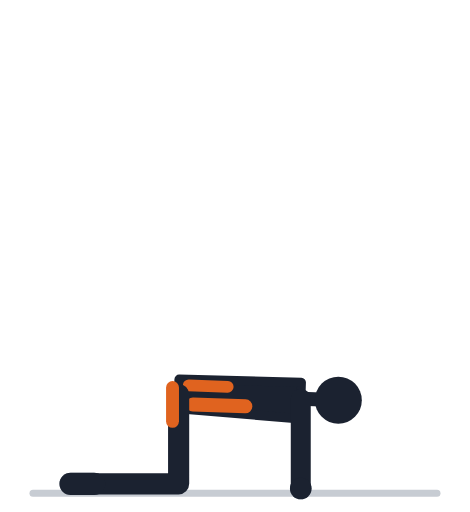
t = 0.00 s
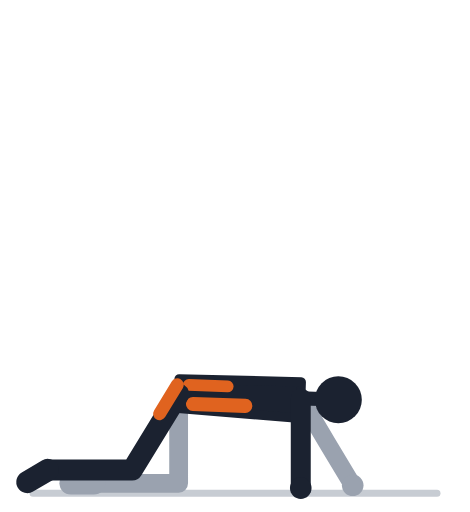
t = 0.57 s
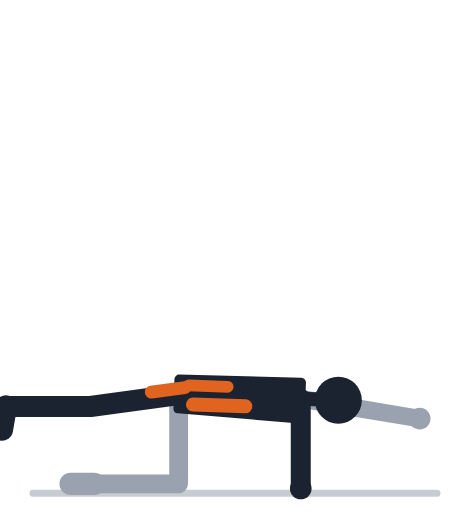
t = 1.13 s
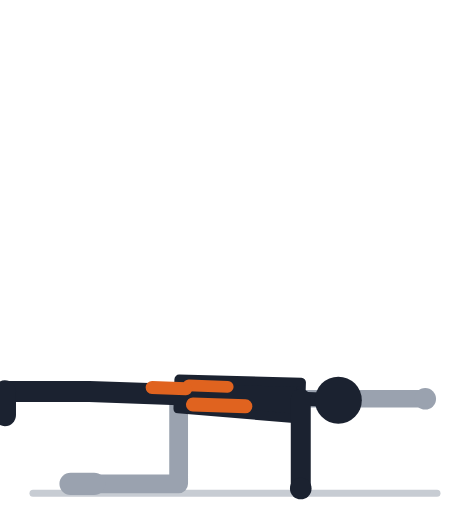
t = 1.70 s
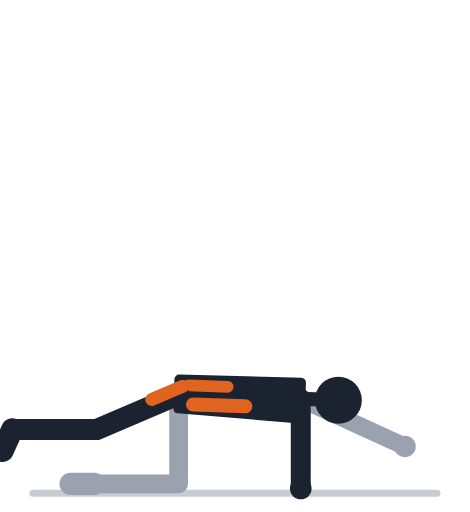
t = 2.27 s
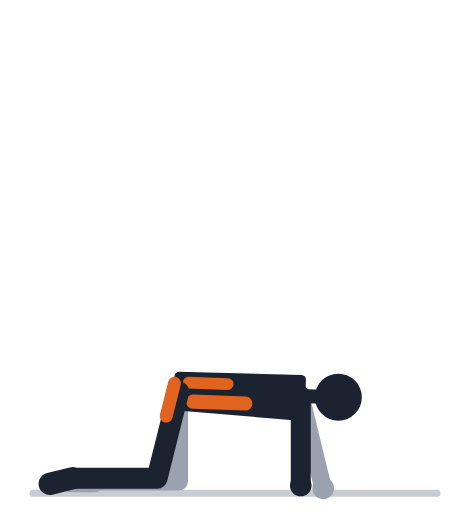
t = 2.83 s

The animated SVG that drew these frames (rendered in a browser with its animation timeline set to each time). Animation: 25 SMIL elements (animate=25); one cycle of 3.40 s, repeats indefinitely.

<svg xmlns="http://www.w3.org/2000/svg" viewBox="0 -18 200 218" role="img"><title>Птица-собака: анимация</title><line x1="14" y1="192" x2="186" y2="192" stroke="#C7CCD3" stroke-width="3" stroke-linecap="round"/><polyline points="76.0,150.0 76.0,188.0 40.0,188.0" fill="none" stroke="#9AA2AF" stroke-width="8" stroke-linecap="round" stroke-linejoin="round"><animate attributeName="points" values="76.0,150.0 76.0,188.0 40.0,188.0;76.0,149.7 76.0,187.7 40.0,187.7;76.0,149.2 76.0,187.2 40.0,187.2;76.0,148.8 76.0,186.8 40.0,186.8;76.0,149.2 76.0,187.2 40.0,187.2;76.0,150.0 76.0,188.0 40.0,188.0;76.0,150.0 76.0,188.0 40.0,188.0;76.0,150.0 76.0,188.0 40.0,188.0;76.0,150.0 76.0,188.0 40.0,188.0;76.0,150.0 76.0,188.0 40.0,188.0;76.0,150.0 76.0,188.0 40.0,188.0;76.0,150.0 76.0,188.0 40.0,188.0;76.0,150.0 76.0,188.0 40.0,188.0;76.0,150.0 76.0,188.0 40.0,188.0;76.0,150.0 76.0,188.0 40.0,188.0;76.0,150.0 76.0,188.0 40.0,188.0;76.0,150.0 76.0,188.0 40.0,188.0;76.0,150.0 76.0,188.0 40.0,188.0;76.0,150.0 76.0,188.0 40.0,188.0;76.0,150.0 76.0,188.0 40.0,188.0;76.0,150.0 76.0,188.0 40.0,188.0;76.0,149.2 76.0,187.2 40.0,187.2;76.0,148.8 76.0,186.8 40.0,186.8;76.0,149.2 76.0,187.2 40.0,187.2;76.0,149.7 76.0,187.7 40.0,187.7;76.0,150.0 76.0,188.0 40.0,188.0;76.0,150.0 76.0,188.0 40.0,188.0" keyTimes="0.000;0.035;0.070;0.105;0.140;0.175;0.210;0.245;0.280;0.315;0.350;0.385;0.420;0.520;0.555;0.590;0.625;0.660;0.695;0.730;0.765;0.800;0.835;0.870;0.905;0.940;1.000" dur="3.4s" repeatCount="indefinite" /></polyline><line x1="40.0" y1="188.0" x2="30.0" y2="188.0" stroke="#9AA2AF" stroke-width="9.5" stroke-linecap="round"><animate attributeName="y1" values="188.0;187.7;187.2;186.8;187.2;188.0;188.0;188.0;188.0;188.0;188.0;188.0;188.0;188.0;188.0;188.0;188.0;188.0;188.0;188.0;188.0;187.2;186.8;187.2;187.7;188.0;188.0" keyTimes="0.000;0.035;0.070;0.105;0.140;0.175;0.210;0.245;0.280;0.315;0.350;0.385;0.420;0.520;0.555;0.590;0.625;0.660;0.695;0.730;0.765;0.800;0.835;0.870;0.905;0.940;1.000" dur="3.4s" repeatCount="indefinite" /><animate attributeName="y2" values="188.0;187.7;187.2;186.8;187.2;188.0;188.0;188.0;188.0;188.0;188.0;188.0;188.0;188.0;188.0;188.0;188.0;188.0;188.0;188.0;188.0;187.2;186.8;187.2;187.7;188.0;188.0" keyTimes="0.000;0.035;0.070;0.105;0.140;0.175;0.210;0.245;0.280;0.315;0.350;0.385;0.420;0.520;0.555;0.590;0.625;0.660;0.695;0.730;0.765;0.800;0.835;0.870;0.905;0.940;1.000" dur="3.4s" repeatCount="indefinite" /></line><polyline points="128.0,151.8 128.0,172.0 128.0,190.0" fill="none" stroke="#9AA2AF" stroke-width="7.5" stroke-linecap="round" stroke-linejoin="round"><animate attributeName="points" values="128.0,151.8 128.0,172.0 128.0,190.0;128.0,151.6 128.5,171.8 129.0,190.0;128.0,151.0 130.1,171.6 132.1,189.9;128.0,150.6 132.8,171.3 137.2,189.9;128.0,151.0 136.4,171.4 144.0,189.7;128.0,151.8 140.6,171.1 152.0,188.3;128.0,151.8 145.0,168.8 160.2,184.0;128.0,151.8 148.9,165.6 167.6,177.9;128.0,151.8 152.0,161.8 173.5,170.7;128.0,151.8 154.1,157.9 177.5,163.4;128.0,151.8 155.3,154.7 179.7,157.3;128.0,151.8 155.8,152.6 180.7,153.2;128.0,151.8 156.0,151.8 181.0,151.8;128.0,151.8 156.0,151.8 181.0,151.8;128.0,151.8 155.8,152.6 180.7,153.2;128.0,151.8 155.3,154.7 179.7,157.3;128.0,151.8 154.1,157.9 177.5,163.4;128.0,151.8 152.0,161.8 173.5,170.7;128.0,151.8 148.9,165.6 167.6,177.9;128.0,151.8 145.0,168.8 160.2,184.0;128.0,151.8 140.6,171.1 152.0,188.3;128.0,151.0 136.4,171.4 144.0,189.7;128.0,150.6 132.8,171.3 137.2,189.9;128.0,151.0 130.1,171.6 132.1,189.9;128.0,151.6 128.5,171.8 129.0,190.0;128.0,151.8 128.0,172.0 128.0,190.0;128.0,151.8 128.0,172.0 128.0,190.0" keyTimes="0.000;0.035;0.070;0.105;0.140;0.175;0.210;0.245;0.280;0.315;0.350;0.385;0.420;0.520;0.555;0.590;0.625;0.660;0.695;0.730;0.765;0.800;0.835;0.870;0.905;0.940;1.000" dur="3.4s" repeatCount="indefinite" /></polyline><circle cx="128.0" cy="190.0" r="4.6" fill="#9AA2AF"><animate attributeName="cx" values="128.0;129.0;132.1;137.2;144.0;152.0;160.2;167.6;173.5;177.5;179.7;180.7;181.0;181.0;180.7;179.7;177.5;173.5;167.6;160.2;152.0;144.0;137.2;132.1;129.0;128.0;128.0" keyTimes="0.000;0.035;0.070;0.105;0.140;0.175;0.210;0.245;0.280;0.315;0.350;0.385;0.420;0.520;0.555;0.590;0.625;0.660;0.695;0.730;0.765;0.800;0.835;0.870;0.905;0.940;1.000" dur="3.4s" repeatCount="indefinite" /><animate attributeName="cy" values="190.0;190.0;189.9;189.9;189.7;188.3;184.0;177.9;170.7;163.4;157.3;153.2;151.8;151.8;153.2;157.3;163.4;170.7;177.9;184.0;188.3;189.7;189.9;189.9;190.0;190.0;190.0" keyTimes="0.000;0.035;0.070;0.105;0.140;0.175;0.210;0.245;0.280;0.315;0.350;0.385;0.420;0.520;0.555;0.590;0.625;0.660;0.695;0.730;0.765;0.800;0.835;0.870;0.905;0.940;1.000" dur="3.4s" repeatCount="indefinite" /></circle><polygon points="75.8,156.0 127.7,160.3 128.2,144.8 76.2,143.5" fill="#1B2230" stroke="#1B2230" stroke-width="4" stroke-linejoin="round"><animate attributeName="points" values="75.8,156.0 127.7,160.3 128.2,144.8 76.2,143.5;75.8,155.7 127.7,160.1 128.2,144.6 76.2,143.3;75.8,155.2 127.7,159.5 128.2,144.0 76.2,142.7;75.8,154.8 127.7,159.1 128.2,143.6 76.2,142.3;75.8,155.2 127.7,159.5 128.2,144.0 76.2,142.7;75.8,156.0 127.7,160.3 128.2,144.8 76.2,143.5;75.8,156.0 127.7,160.3 128.2,144.8 76.2,143.5;75.8,156.0 127.7,160.3 128.2,144.8 76.2,143.5;75.8,156.0 127.7,160.3 128.2,144.8 76.2,143.5;75.8,156.0 127.7,160.3 128.2,144.8 76.2,143.5;75.8,156.0 127.7,160.3 128.2,144.8 76.2,143.5;75.8,156.0 127.7,160.3 128.2,144.8 76.2,143.5;75.8,156.0 127.7,160.3 128.2,144.8 76.2,143.5;75.8,156.0 127.7,160.3 128.2,144.8 76.2,143.5;75.8,156.0 127.7,160.3 128.2,144.8 76.2,143.5;75.8,156.0 127.7,160.3 128.2,144.8 76.2,143.5;75.8,156.0 127.7,160.3 128.2,144.8 76.2,143.5;75.8,156.0 127.7,160.3 128.2,144.8 76.2,143.5;75.8,156.0 127.7,160.3 128.2,144.8 76.2,143.5;75.8,156.0 127.7,160.3 128.2,144.8 76.2,143.5;75.8,156.0 127.7,160.3 128.2,144.8 76.2,143.5;75.8,155.2 127.7,159.5 128.2,144.0 76.2,142.7;75.8,154.8 127.7,159.1 128.2,143.6 76.2,142.3;75.8,155.2 127.7,159.5 128.2,144.0 76.2,142.7;75.8,155.7 127.7,160.1 128.2,144.6 76.2,143.3;75.8,156.0 127.7,160.3 128.2,144.8 76.2,143.5;75.8,156.0 127.7,160.3 128.2,144.8 76.2,143.5" keyTimes="0.000;0.035;0.070;0.105;0.140;0.175;0.210;0.245;0.280;0.315;0.350;0.385;0.420;0.520;0.555;0.590;0.625;0.660;0.695;0.730;0.765;0.800;0.835;0.870;0.905;0.940;1.000" dur="3.4s" repeatCount="indefinite" /></polygon><line x1="128.0" y1="151.8" x2="136.8" y2="152.1" stroke="#1B2230" stroke-width="6" stroke-linecap="round"><animate attributeName="y1" values="151.8;151.6;151.0;150.6;151.0;151.8;151.8;151.8;151.8;151.8;151.8;151.8;151.8;151.8;151.8;151.8;151.8;151.8;151.8;151.8;151.8;151.0;150.6;151.0;151.6;151.8;151.8" keyTimes="0.000;0.035;0.070;0.105;0.140;0.175;0.210;0.245;0.280;0.315;0.350;0.385;0.420;0.520;0.555;0.590;0.625;0.660;0.695;0.730;0.765;0.800;0.835;0.870;0.905;0.940;1.000" dur="3.4s" repeatCount="indefinite" /><animate attributeName="y2" values="152.1;151.9;151.3;150.9;151.3;152.1;152.1;152.1;152.1;152.1;152.1;152.1;152.1;152.1;152.1;152.1;152.1;152.1;152.1;152.1;152.1;151.3;150.9;151.3;151.9;152.1;152.1" keyTimes="0.000;0.035;0.070;0.105;0.140;0.175;0.210;0.245;0.280;0.315;0.350;0.385;0.420;0.520;0.555;0.590;0.625;0.660;0.695;0.730;0.765;0.800;0.835;0.870;0.905;0.940;1.000" dur="3.4s" repeatCount="indefinite" /></line><circle cx="144.0" cy="152.4" r="10" fill="#1B2230"><animate attributeName="cy" values="152.4;152.1;151.5;151.1;151.6;152.4;152.4;152.4;152.4;152.4;152.4;152.4;152.4;152.4;152.4;152.4;152.4;152.4;152.4;152.4;152.4;151.6;151.1;151.5;152.1;152.4;152.4" keyTimes="0.000;0.035;0.070;0.105;0.140;0.175;0.210;0.245;0.280;0.315;0.350;0.385;0.420;0.520;0.555;0.590;0.625;0.660;0.695;0.730;0.765;0.800;0.835;0.870;0.905;0.940;1.000" dur="3.4s" repeatCount="indefinite" /></circle><line x1="80.3" y1="146.1" x2="96.9" y2="146.7" stroke="#E0631F" stroke-width="5" stroke-linecap="round"><animate attributeName="y1" values="146.1;145.9;145.3;144.9;145.3;146.1;146.1;146.1;146.1;146.1;146.1;146.1;146.1;146.1;146.1;146.1;146.1;146.1;146.1;146.1;146.1;145.3;144.9;145.3;145.9;146.1;146.1" keyTimes="0.000;0.035;0.070;0.105;0.140;0.175;0.210;0.245;0.280;0.315;0.350;0.385;0.420;0.520;0.555;0.590;0.625;0.660;0.695;0.730;0.765;0.800;0.835;0.870;0.905;0.940;1.000" dur="3.4s" repeatCount="indefinite" /><animate attributeName="y2" values="146.7;146.5;145.9;145.5;145.9;146.7;146.7;146.7;146.7;146.7;146.7;146.7;146.7;146.7;146.7;146.7;146.7;146.7;146.7;146.7;146.7;145.9;145.5;145.9;146.5;146.7;146.7" keyTimes="0.000;0.035;0.070;0.105;0.140;0.175;0.210;0.245;0.280;0.315;0.350;0.385;0.420;0.520;0.555;0.590;0.625;0.660;0.695;0.730;0.765;0.800;0.835;0.870;0.905;0.940;1.000" dur="3.4s" repeatCount="indefinite" /></line><line x1="82.1" y1="154.2" x2="104.4" y2="155.0" stroke="#E0631F" stroke-width="6" stroke-linecap="round"><animate attributeName="y1" values="154.2;154.0;153.4;153.0;153.4;154.2;154.2;154.2;154.2;154.2;154.2;154.2;154.2;154.2;154.2;154.2;154.2;154.2;154.2;154.2;154.2;153.4;153.0;153.4;154.0;154.2;154.2" keyTimes="0.000;0.035;0.070;0.105;0.140;0.175;0.210;0.245;0.280;0.315;0.350;0.385;0.420;0.520;0.555;0.590;0.625;0.660;0.695;0.730;0.765;0.800;0.835;0.870;0.905;0.940;1.000" dur="3.4s" repeatCount="indefinite" /><animate attributeName="y2" values="155.0;154.7;154.2;153.8;154.2;155.0;155.0;155.0;155.0;155.0;155.0;155.0;155.0;155.0;155.0;155.0;155.0;155.0;155.0;155.0;155.0;154.2;153.8;154.2;154.7;155.0;155.0" keyTimes="0.000;0.035;0.070;0.105;0.140;0.175;0.210;0.245;0.280;0.315;0.350;0.385;0.420;0.520;0.555;0.590;0.625;0.660;0.695;0.730;0.765;0.800;0.835;0.870;0.905;0.940;1.000" dur="3.4s" repeatCount="indefinite" /></line><polyline points="76.0,150.0 76.0,188.0 40.0,188.0" fill="none" stroke="#1B2230" stroke-width="9" stroke-linecap="round" stroke-linejoin="round"><animate attributeName="points" values="76.0,150.0 76.0,188.0 40.0,188.0;76.0,149.7 75.0,187.7 39.0,187.7;76.0,149.2 71.9,186.9 35.9,186.9;76.0,148.8 67.1,185.7 31.1,185.7;76.0,149.2 61.2,184.2 25.2,184.2;76.0,150.0 54.7,181.5 18.7,181.5;76.0,150.0 48.7,176.4 12.7,176.4;76.0,150.0 43.8,170.2 7.8,170.2;76.0,150.0 40.5,163.6 4.5,163.6;76.0,150.0 38.8,157.6 2.8,157.6;76.0,150.0 38.1,152.8 2.1,152.8;76.0,150.0 38.0,149.7 2.0,149.7;76.0,150.0 38.0,148.7 2.0,148.7;76.0,150.0 38.0,148.7 2.0,148.7;76.0,150.0 38.0,149.7 2.0,149.7;76.0,150.0 38.1,152.8 2.1,152.8;76.0,150.0 38.8,157.6 2.8,157.6;76.0,150.0 40.5,163.6 4.5,163.6;76.0,150.0 43.8,170.2 7.8,170.2;76.0,150.0 48.7,176.4 12.7,176.4;76.0,150.0 54.7,181.5 18.7,181.5;76.0,149.2 61.2,184.2 25.2,184.2;76.0,148.8 67.1,185.7 31.1,185.7;76.0,149.2 71.9,186.9 35.9,186.9;76.0,149.7 75.0,187.7 39.0,187.7;76.0,150.0 76.0,188.0 40.0,188.0;76.0,150.0 76.0,188.0 40.0,188.0" keyTimes="0.000;0.035;0.070;0.105;0.140;0.175;0.210;0.245;0.280;0.315;0.350;0.385;0.420;0.520;0.555;0.590;0.625;0.660;0.695;0.730;0.765;0.800;0.835;0.870;0.905;0.940;1.000" dur="3.4s" repeatCount="indefinite" /></polyline><line x1="40.0" y1="188.0" x2="30.0" y2="188.0" stroke="#1B2230" stroke-width="9.5" stroke-linecap="round"><animate attributeName="x1" values="40.0;39.0;35.9;31.1;25.2;18.7;12.7;7.8;4.5;2.8;2.1;2.0;2.0;2.0;2.0;2.1;2.8;4.5;7.8;12.7;18.7;25.2;31.1;35.9;39.0;40.0;40.0" keyTimes="0.000;0.035;0.070;0.105;0.140;0.175;0.210;0.245;0.280;0.315;0.350;0.385;0.420;0.520;0.555;0.590;0.625;0.660;0.695;0.730;0.765;0.800;0.835;0.870;0.905;0.940;1.000" dur="3.4s" repeatCount="indefinite" /><animate attributeName="y1" values="188.0;187.7;186.9;185.7;184.2;181.5;176.4;170.2;163.6;157.6;152.8;149.7;148.7;148.7;149.7;152.8;157.6;163.6;170.2;176.4;181.5;184.2;185.7;186.9;187.7;188.0;188.0" keyTimes="0.000;0.035;0.070;0.105;0.140;0.175;0.210;0.245;0.280;0.315;0.350;0.385;0.420;0.520;0.555;0.590;0.625;0.660;0.695;0.730;0.765;0.800;0.835;0.870;0.905;0.940;1.000" dur="3.4s" repeatCount="indefinite" /><animate attributeName="x2" values="30.0;29.0;26.0;21.4;15.9;10.3;5.6;2.3;0.7;0.5;1.0;1.7;2.0;2.0;1.7;1.0;0.5;0.7;2.3;5.6;10.3;15.9;21.4;26.0;29.0;30.0;30.0" keyTimes="0.000;0.035;0.070;0.105;0.140;0.175;0.210;0.245;0.280;0.315;0.350;0.385;0.420;0.520;0.555;0.590;0.625;0.660;0.695;0.730;0.765;0.800;0.835;0.870;0.905;0.940;1.000" dur="3.4s" repeatCount="indefinite" /><animate attributeName="y2" values="188.0;188.0;188.0;188.0;188.0;187.0;183.5;178.5;172.9;167.3;162.7;159.7;158.7;158.7;159.7;162.7;167.3;172.9;178.5;183.5;187.0;188.0;188.0;188.0;188.0;188.0;188.0" keyTimes="0.000;0.035;0.070;0.105;0.140;0.175;0.210;0.245;0.280;0.315;0.350;0.385;0.420;0.520;0.555;0.590;0.625;0.660;0.695;0.730;0.765;0.800;0.835;0.870;0.905;0.940;1.000" dur="3.4s" repeatCount="indefinite" /></line><line x1="73.4" y1="147.0" x2="73.4" y2="161.4" stroke="#E0631F" stroke-width="5.5" stroke-linecap="round"><animate attributeName="x1" values="73.4;73.5;73.7;74.2;74.8;75.6;76.4;77.2;77.9;78.5;78.8;79.1;79.1;79.1;79.1;78.8;78.5;77.9;77.2;76.4;75.6;74.8;74.2;73.7;73.5;73.4;73.4" keyTimes="0.000;0.035;0.070;0.105;0.140;0.175;0.210;0.245;0.280;0.315;0.350;0.385;0.420;0.520;0.555;0.590;0.625;0.660;0.695;0.730;0.765;0.800;0.835;0.870;0.905;0.940;1.000" dur="3.4s" repeatCount="indefinite" /><animate attributeName="y1" values="147.0;146.6;145.9;145.2;145.4;146.0;146.0;146.2;146.5;146.8;147.2;147.4;147.5;147.5;147.4;147.2;146.8;146.5;146.2;146.0;146.0;145.4;145.2;145.9;146.6;147.0;147.0" keyTimes="0.000;0.035;0.070;0.105;0.140;0.175;0.210;0.245;0.280;0.315;0.350;0.385;0.420;0.520;0.555;0.590;0.625;0.660;0.695;0.730;0.765;0.800;0.835;0.870;0.905;0.940;1.000" dur="3.4s" repeatCount="indefinite" /><animate attributeName="x2" values="73.4;73.1;72.2;70.8;69.2;67.5;66.0;65.0;64.4;64.3;64.4;64.6;64.7;64.7;64.6;64.4;64.3;64.4;65.0;66.0;67.5;69.2;70.8;72.2;73.1;73.4;73.4" keyTimes="0.000;0.035;0.070;0.105;0.140;0.175;0.210;0.245;0.280;0.315;0.350;0.385;0.420;0.520;0.555;0.590;0.625;0.660;0.695;0.730;0.765;0.800;0.835;0.870;0.905;0.940;1.000" dur="3.4s" repeatCount="indefinite" /><animate attributeName="y2" values="161.4;161.1;160.2;159.2;158.7;158.0;156.0;153.9;151.7;149.7;148.2;147.3;147.0;147.0;147.3;148.2;149.7;151.7;153.9;156.0;158.0;158.7;159.2;160.2;161.1;161.4;161.4" keyTimes="0.000;0.035;0.070;0.105;0.140;0.175;0.210;0.245;0.280;0.315;0.350;0.385;0.420;0.520;0.555;0.590;0.625;0.660;0.695;0.730;0.765;0.800;0.835;0.870;0.905;0.940;1.000" dur="3.4s" repeatCount="indefinite" /></line><polyline points="128.0,151.8 128.0,172.0 128.0,190.0" fill="none" stroke="#1B2230" stroke-width="8.5" stroke-linecap="round" stroke-linejoin="round"><animate attributeName="points" values="128.0,151.8 128.0,172.0 128.0,190.0;128.0,151.6 128.0,171.7 128.0,189.7;128.0,151.0 128.0,171.1 128.0,189.1;128.0,150.6 128.0,170.7 128.0,188.7;128.0,151.0 128.0,171.2 128.0,189.2;128.0,151.8 128.0,172.0 128.0,190.0;128.0,151.8 128.0,172.0 128.0,190.0;128.0,151.8 128.0,172.0 128.0,190.0;128.0,151.8 128.0,172.0 128.0,190.0;128.0,151.8 128.0,172.0 128.0,190.0;128.0,151.8 128.0,172.0 128.0,190.0;128.0,151.8 128.0,172.0 128.0,190.0;128.0,151.8 128.0,172.0 128.0,190.0;128.0,151.8 128.0,172.0 128.0,190.0;128.0,151.8 128.0,172.0 128.0,190.0;128.0,151.8 128.0,172.0 128.0,190.0;128.0,151.8 128.0,172.0 128.0,190.0;128.0,151.8 128.0,172.0 128.0,190.0;128.0,151.8 128.0,172.0 128.0,190.0;128.0,151.8 128.0,172.0 128.0,190.0;128.0,151.8 128.0,172.0 128.0,190.0;128.0,151.0 128.0,171.2 128.0,189.2;128.0,150.6 128.0,170.7 128.0,188.7;128.0,151.0 128.0,171.1 128.0,189.1;128.0,151.6 128.0,171.7 128.0,189.7;128.0,151.8 128.0,172.0 128.0,190.0;128.0,151.8 128.0,172.0 128.0,190.0" keyTimes="0.000;0.035;0.070;0.105;0.140;0.175;0.210;0.245;0.280;0.315;0.350;0.385;0.420;0.520;0.555;0.590;0.625;0.660;0.695;0.730;0.765;0.800;0.835;0.870;0.905;0.940;1.000" dur="3.4s" repeatCount="indefinite" /></polyline><circle cx="128.0" cy="190.0" r="4.6" fill="#1B2230"><animate attributeName="cy" values="190.0;189.7;189.1;188.7;189.2;190.0;190.0;190.0;190.0;190.0;190.0;190.0;190.0;190.0;190.0;190.0;190.0;190.0;190.0;190.0;190.0;189.2;188.7;189.1;189.7;190.0;190.0" keyTimes="0.000;0.035;0.070;0.105;0.140;0.175;0.210;0.245;0.280;0.315;0.350;0.385;0.420;0.520;0.555;0.590;0.625;0.660;0.695;0.730;0.765;0.800;0.835;0.870;0.905;0.940;1.000" dur="3.4s" repeatCount="indefinite" /></circle></svg>
